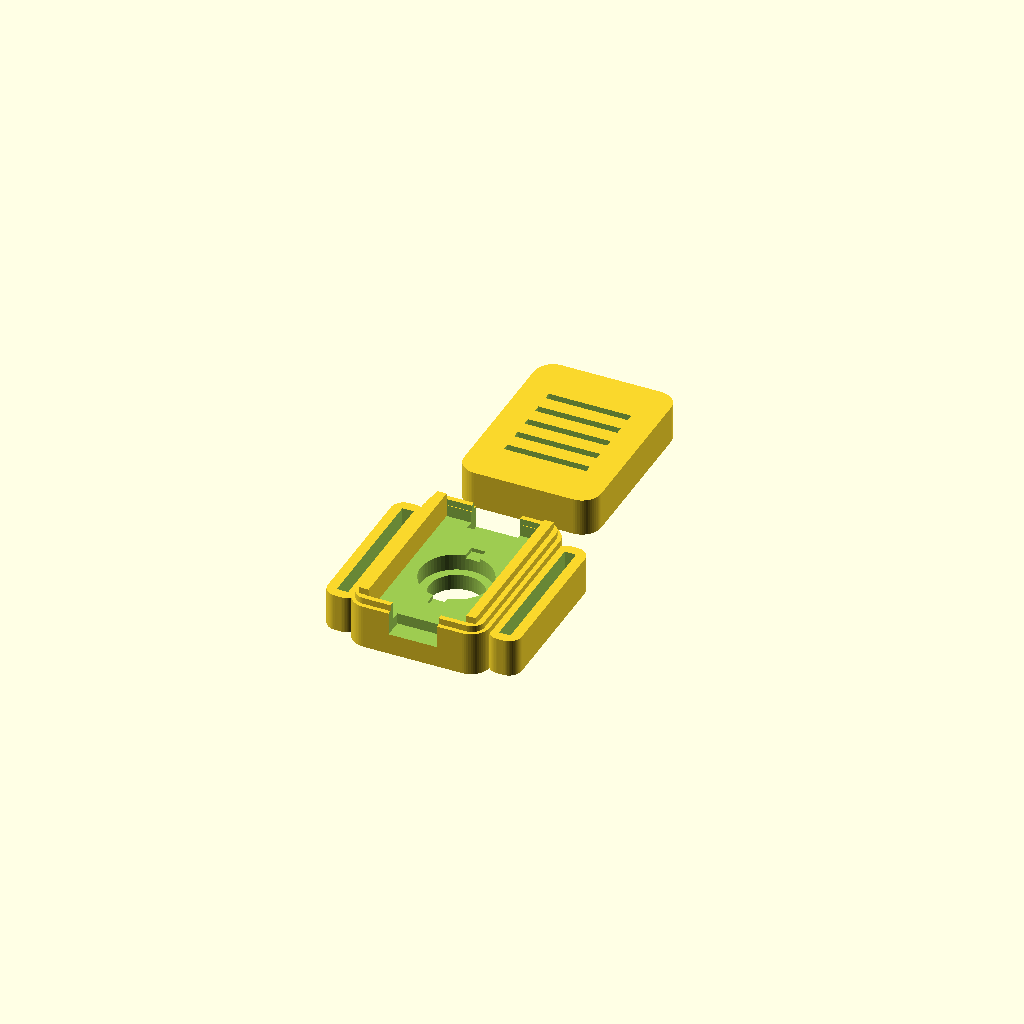
Cell 1: the model at its default parameters.
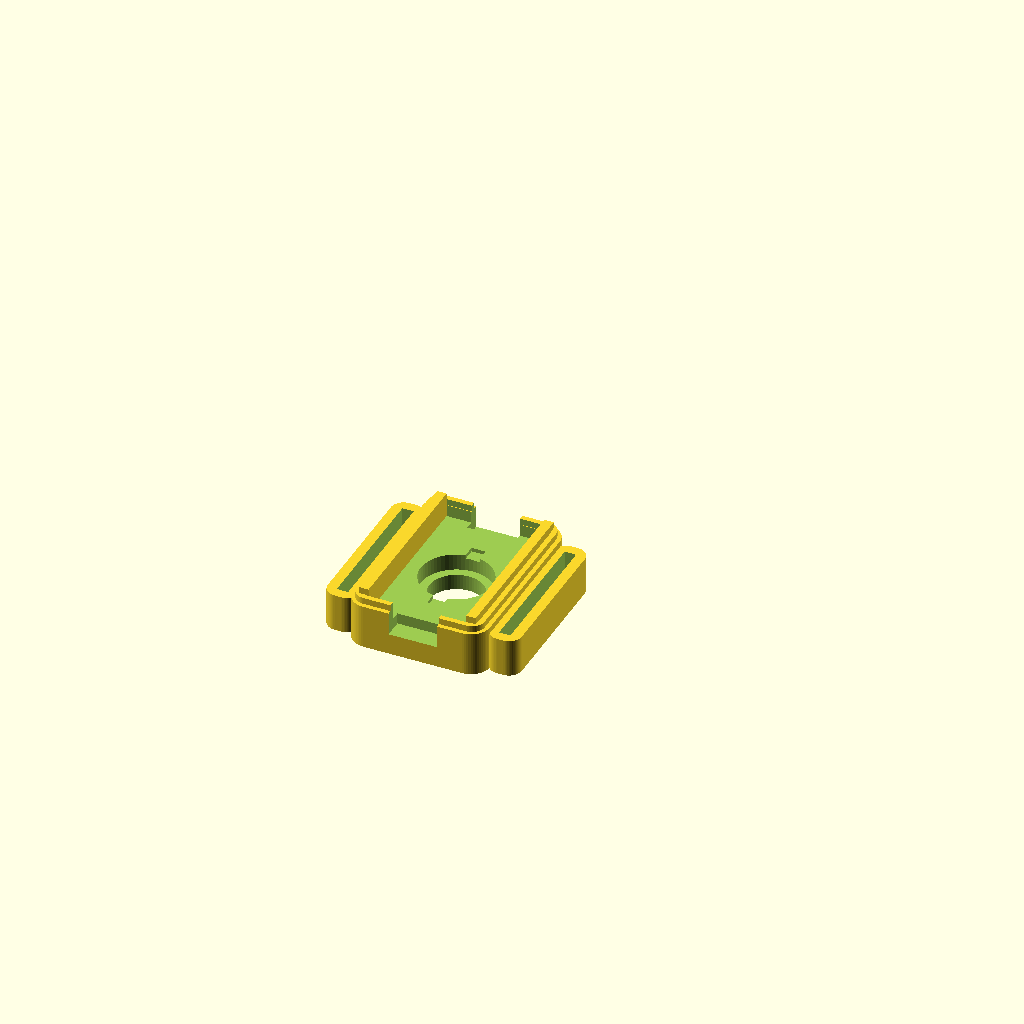
Cell 2: the same model with part = "base".
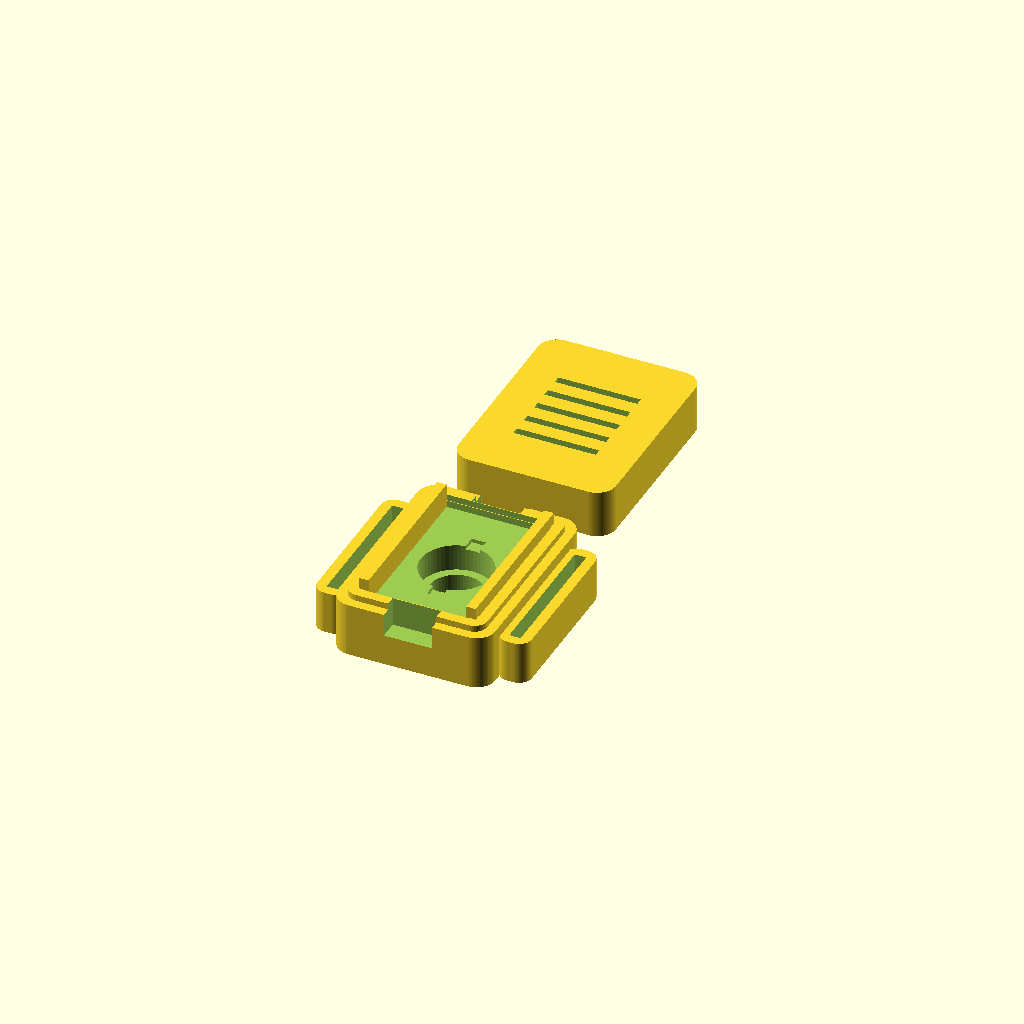
Cell 3: the same model with wall = 3.2.
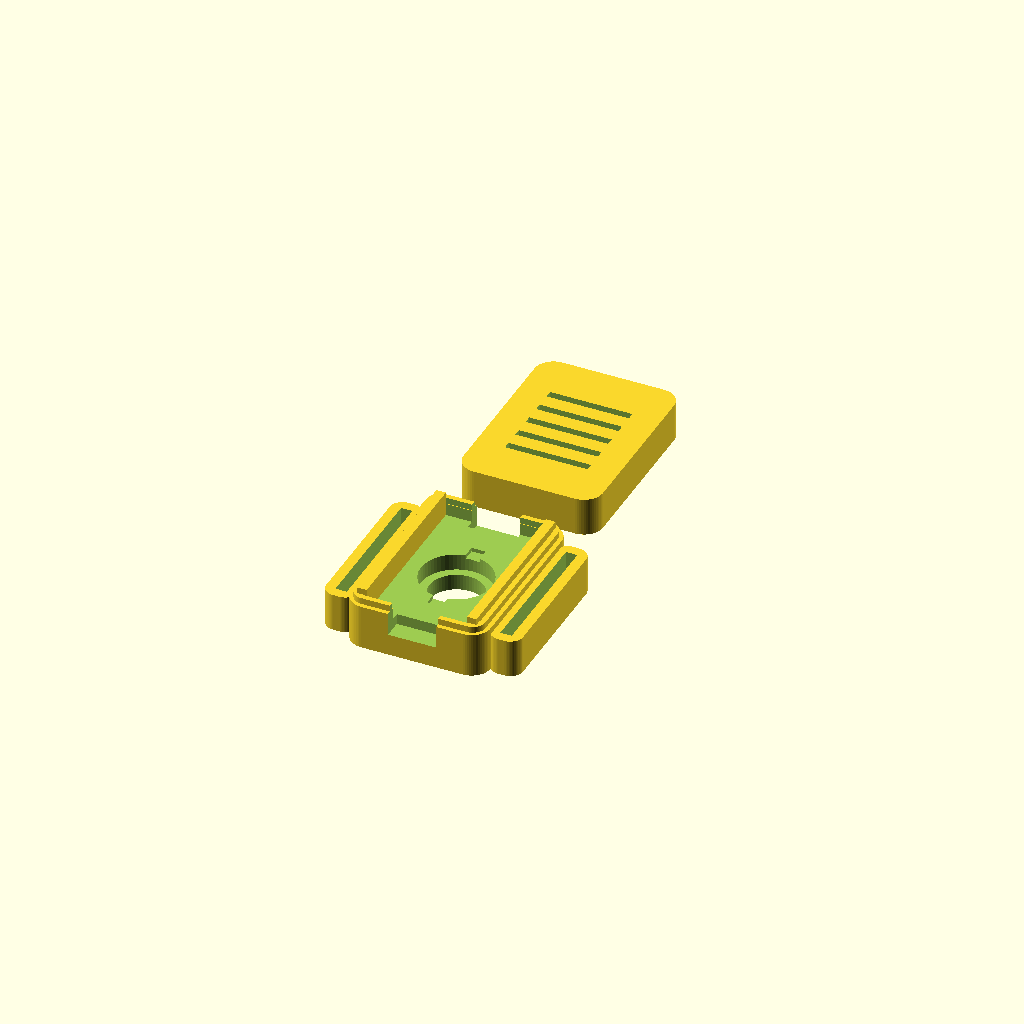
Cell 4: the same model with clearance = 0.4.
One fixed orthographic camera (rotation 55°, 0°, 25°; colour scheme Cornfield) for every cell.
The OpenSCAD source (hardware/models/nato_pod/nato_pod_v6_width_first_7.scad):
// =========================================================================
// MERIDIAN ECOSYSTEM - SENSOR SPECIES FAMILY
// ARCHETYPE B: NATO STRAP SLOTTED HAPTIC POD & RECEIVER BRAIN (v3.0)
// Designed by Sean Pond, Whitehorse, YT, Canada
// =========================================================================
// This is a highly optimized, parametric, two-part snap-fit enclosure
// system designed for a 5-LRA array wearable.
// It includes:
// 1. The Haptic Pod: Houses a single 10mm LRA and a DRV2605L breakout board.
// 2. The Receiver Brain: Houses the physical receiver stack (Seeed XIAO ESP32-C3,
//    TCA9548A multiplexer, PowerBoost 500C, and a 602040 LiPo battery).
// Both enclosures feature integrated 22mm watch strap slots (lugs) to keep them
// secured firmly to a heavy-duty NATO strap for direct mechanical skin coupling.
// =========================================================================

/* [General Enclosure Settings] */
// Part to render
part = "both"; // [both, base, lid, receiver_both, receiver_base, receiver_lid]
// Detail level (smoothness of cylinders)
$fn = 60;
// Outer wall thickness
wall = 1.6;
// Internal hardware clearance
clearance = 0.2;
// Filament squeeze / snap tolerance
snap_clearance = 0.4; // Adjusted to 0.4 to fix the lid fitting issue (lid too tight/small)

/* [NATO Strap Slot Settings] */
// Width of the watch strap (standard is 22mm)
strap_width = 22.2;
// Thickness of heavy-duty nylon NATO strap
strap_thickness = 1.8;
// Structural wall around strap slots
strap_wall = 1.6;

/* [Haptic Actuator Settings] */
// 10mm LRA outer diameter
lra_dia = 10.0;
// LRA thickness
lra_thick = 3.5;
// Skin-contact aperture diameter (prevents LRA falling out, exposes active face)
lra_aperture = 8.5;

/* [DRV2605L Breakout Settings] */
// Width of the DRV board (y-axis)
drv_w = 18.0;
// Length of the DRV board (x-axis)
drv_l = 26.0;
// PCB thickness of the breakout
drv_pcb = 1.6;
// Tallest component clearance on DRV (inductor/capacitors)
drv_comp_h = 2.5;

/* [Cable Exit Ports] */
// Width of the daisy-chain cable ports -- Sean's caliper measurement of
// the actual connector (7.0mm) plus 0.3mm clearance per side
port_w = 7.6;
// Height of the daisy-chain cable ports -- measured connector (3.0mm)
// plus 0.3mm clearance per side
port_h = 3.6;

/* [Receiver Cable Exit Ports] */
// Width of the receiver cable ports (widened to 6.0 mm for thick bundles)
rec_port_w = 6.0;
// Height of the receiver cable ports (height of 3.5 mm)
rec_port_h = 3.5;

/* [Vibration Isolation Liner] */
// Radial gap added around the LRA's sides for a compliant liner
liner_radial = 0.5;
// Extra depth added to the pocket floor side, leaving room for a thin foam
liner_axial = 0.4;

/* [Board Mounting] */
// Foam mounting tape thickness under the DRV board on the ledges --
// PLACEHOLDER, not yet measured against Sean's actual tape. Confirmed real
// requirement: board sits on the base's existing ledges (not moved to the
// lid), so this stacks with ledge_h + board thickness inside the SAME
// shared cavity budget, not a separate one.
foam_tape_t = 0.5;

/* [Receiver Brain Settings] */
// Width of the receiver cavity (y-axis)
rec_w = 26.0;
// Length of the receiver cavity (x-axis, fits PowerBoost + battery side-by-side or stacked)
rec_l = 46.0;
// Height of the receiver cavity (z-axis, fits Battery + PowerBoost + Mux + XIAO)
rec_h = 21.0;
// USB-C/Micro-USB port cutout width for charging/serial access
usb_port_w = 9.0;
// USB-C/Micro-USB port cutout height
usb_port_h = 4.5;

// =========================================================================
// DERIVED DIMENSIONS (Mathematical Optimization)
// =========================================================================
// Haptic Pod Dimensions
// v6: swapped from v5 -- width now runs along the circumference (x) axis
// instead of length, to shorten each pod's footprint around the wrist.
// Cable ports are untouched below since they're keyed off outer_x, not off
// drv_l/drv_w directly -- confirmed against Sean's actual board, connectors
// exit on the ends that are now the x-axis ends, same as before the swap.
inner_x = drv_w + (clearance * 2);
inner_y = drv_l + (clearance * 2);
// v11 CORRECTION: v10's max()-based shrink assumed the LRA and the DRV
// stack lived in separate parts. Confirmed wrong -- the board stays on the
// base's existing ledges, not moved to the lid. They DO share one cavity,
// so it's back to summing, not taking the max -- PLUS foam_tape_t, which
// wasn't in the budget at all before and is exactly what made "add foam to
// the ledges" stop fitting under the lid.
ledge_h = lra_thick + 0.4;
inner_z = ledge_h + foam_tape_t + drv_pcb + drv_comp_h + clearance;

outer_x = inner_x + (wall * 2);
outer_y = inner_y + (wall * 2);
outer_z = inner_z + (wall * 2);

// v1.6.1 LRA Pod Lugs & Body Alignment
main_body_h = outer_z / 2 + 1;
lug_top = (strap_thickness + (strap_wall * 2)) / 2;
lug_bottom = -main_body_h / 2;
lug_h = lug_top - lug_bottom;
lug_z_offset = (lug_top + lug_bottom) / 2;

// Receiver Brain Dimensions
rec_inner_x = rec_l + (clearance * 2);
rec_inner_y = rec_w + (clearance * 2);
rec_inner_z = rec_h + (clearance * 2);

rec_outer_x = rec_inner_x + (wall * 2);
rec_outer_y = rec_inner_y + (wall * 2);
rec_outer_z = rec_inner_z + (wall * 2);

// v1.6.1 Receiver Brain Lugs & Body Alignment
rec_main_body_h = rec_outer_z / 2 + 1;
rec_lug_top = (strap_thickness + (strap_wall * 2)) / 2;
rec_lug_bottom = -rec_main_body_h / 2;
rec_lug_h = rec_lug_top - rec_lug_bottom;
rec_lug_z_offset = (rec_lug_top + rec_lug_bottom) / 2;

// Strap lug dimensions (Shared across both configurations)
lug_x = strap_thickness + (strap_wall * 2);
lug_y = strap_width + (strap_wall * 2);

// Lug offsets for assembly union
pod_lug_offset = (outer_x / 2) + (lug_x / 2) - 0.5;
rec_lug_offset = (rec_outer_x / 2) + (lug_x / 2) - 0.5;

// =========================================================================
// RENDER ROUTER
// =========================================================================
if (part == "both") {
    translate([0, 0, 0]) base();
    translate([0, outer_y + 8, 0]) lid();
} else if (part == "base") {
    base();
} else if (part == "lid") {
    lid();
} else if (part == "receiver_both") {
    translate([0, 0, 0]) receiver_base();
    translate([0, rec_outer_y + 8, 0]) receiver_lid();
} else if (part == "receiver_base") {
    receiver_base();
} else if (part == "receiver_lid") {
    receiver_lid();
}

// =========================================================================
// MODULE: STANDARD HAPTIC POD BASE
// =========================================================================
module base() {
    difference() {
        union() {
            // Main rounded outer base body
            rounded_box(outer_x, outer_y, main_body_h, 3.0);
            
            // Left Watch Lug (v1.6.1 aligned flush with bed)
            translate([-pod_lug_offset, 0, lug_z_offset]) {
                difference() {
                    rounded_box(lug_x, lug_y, lug_h, 2.0);
                    cube([strap_thickness, strap_width, 100], center=true);
                }
            }
            
            // Right Watch Lug (v1.6.1 aligned flush with bed)
            translate([pod_lug_offset, 0, lug_z_offset]) {
                difference() {
                    rounded_box(lug_x, lug_y, lug_h, 2.0);
                    cube([strap_thickness, strap_width, 100], center=true);
                }
            }
            
            // Male snap lip rim (v1.6 aligned flush to main body top surface)
            translate([0, 0, main_body_h / 2])
                difference() {
                    rounded_box(inner_x + wall + (snap_clearance/2), inner_y + wall + (snap_clearance/2), 2.0, 2.0);
                    rounded_box(inner_x + (snap_clearance/2), inner_y + (snap_clearance/2), 10.0, 1.5);
                }
        }
        
        // Inner cavity for electronics -- v10 FIX: this was sized to
        // outer_z (the FULL case height) and centered on `wall`, so it
        // reached ~4mm below the base's own floor -- erasing the floor
        // completely everywhere except right at the aperture. Confirmed
        // by slicing cross-sections at multiple heights: no floor existed
        // anywhere. Rescoped to only remove what's actually above the
        // LRA pocket, leaving a real floor beneath it.
        translate([0, 0, wall + (inner_z/2) ])
            rounded_box(inner_x, inner_y, inner_z, 1.5);
            
        // LRA Pocket in the center floor
        translate([0, 0, -1]) {
            cylinder(d = lra_dia + 0.2 + (liner_radial * 2), h = lra_thick + 1 + 0.1 + liner_axial);
            cylinder(d = lra_aperture, h = 10, center=true);
        }
        
        // LRA Wire routing relief groove -- now leads toward the Y-end
        // ports (rotated 90° from before) since the notches moved there
        translate([0, 0, wall]) {
            cube([2.2, 15, 1.2], center=true);
        }
        
        // Notches moved to the Y-axis ends -- confirmed against Sean's
        // actual board photo: STEMMA connectors sit on the edges with no
        // strap running through them, not the lug edges. Same open-at-
        // top-edge notch as before, just on the other pair of walls.
        //
        // BUG FIX: rounded_box() is z-centered, so the real top surface is
        // at main_body_h/2 (3.25mm here), not main_body_h (6.5mm) -- the
        // previous version cut almost 3mm too high, only grazing the edge
        // of the part instead of the full port_h depth. That's why the
        // printed opening measured ~2.6mm instead of the intended 4.26.
        // Port size also updated to Sean's caliper measurement of the
        // actual connector (7 x 3mm) plus 0.3mm clearance per side.
        port_top = main_body_h/2 + 1;   // 1mm above the real top surface, through the lip
        translate([0, -(outer_y/2 + 2), port_top - port_h/2])
            cube([port_w, 10, port_h + 2], center=true);

        // Right Cable notch (opposite Y end)
        translate([0, (outer_y/2 + 2), port_top - port_h/2])
            cube([port_w, 10, port_h + 2], center=true);
    }
    
    // Internal PCB support ledges (holds DRV2605L elevated above LRA)
    ledge_w = 1.5;
    
    translate([-inner_x/2 + ledge_w/2, 0, wall + ledge_h/2])
        cube([ledge_w, inner_y, ledge_h], center=true);
    translate([inner_x/2 - ledge_w/2, 0, wall + ledge_h/2])
        cube([ledge_w, inner_y, ledge_h], center=true);
}

// =========================================================================
// MODULE: STANDARD HAPTIC POD LID
// =========================================================================
module lid() {
    difference() {
        union() {
            rounded_box(outer_x, outer_y, outer_z / 2, 3.0);
        }
        
        translate([0, 0, -wall])
            rounded_box(inner_x + (snap_clearance * 2), inner_y + (snap_clearance * 2), outer_z / 2, 1.5);
            
        // Snap-fit groove REMOVED (v9->v10) -- it was carving into the
        // same ~1.2mm rim the main cavity wall depends on, and between
        // rounded-corner mismatches it was eating through that rim
        // entirely in places. Confirmed by slicing the model at the
        // heights Sean's slicer flagged as empty: genuinely zero material
        // there, not a false alarm. The base's lip still presses into the
        // main cavity below without this -- friction fit, not interlock.
            
        // No matching port cutout here anymore -- the notch is now entirely
        // in the base (open at its top edge) and this lid's flat underside
        // just caps it. See base() for the actual notch.

        // Aesthetic Top Logo / Ventilation slots (Meridian Ripple motif)
        for(i = [-2 : 2]) {
            translate([0, i * 3.5, outer_z/4])
                cube([drv_l * 0.5, 1.2, wall * 2], center=true);
        }
    }
}

// =========================================================================
// MODULE: RECEIVER BRAIN STACK BASE
// =========================================================================
module receiver_base() {
    difference() {
        union() {
            // Main rounded outer receiver body
            rounded_box(rec_outer_x, rec_outer_y, rec_main_body_h, 4.0);
            
            // Left Strap Lug (v1.6.1 aligned flush with bed)
            translate([-rec_lug_offset, 0, rec_lug_z_offset]) {
                difference() {
                    rounded_box(lug_x, lug_y, rec_lug_h, 2.0);
                    cube([strap_thickness, strap_width, 100], center=true);
                }
            }
            
            // Right Strap Lug (v1.6.1 aligned flush with bed)
            translate([rec_lug_offset, 0, rec_lug_z_offset]) {
                difference() {
                    rounded_box(lug_x, lug_y, rec_lug_h, 2.0);
                    cube([strap_thickness, strap_width, 100], center=true);
                }
            }
            
            // Male snap lip rim (v1.6 aligned flush to main receiver top surface)
            translate([0, 0, rec_main_body_h / 2])
                difference() {
                    rounded_box(rec_inner_x + wall + (snap_clearance/2), rec_inner_y + wall + (snap_clearance/2), 2.0, 2.0);
                    rounded_box(rec_inner_x + (snap_clearance/2), rec_inner_y + (snap_clearance/2), 10.0, 1.5);
                }
        }
        
        // Inner cavity for electronics stack (Battery + PowerBoost + Mux + XIAO)
        translate([0, 0, wall])
            rounded_box(rec_inner_x, rec_inner_y, rec_outer_z, 2.0);
            
        // Left Cable Exit Port (Sends 4-wire haptic bus out to CH0-CH4)
        translate([-(rec_outer_x/2 + 2), 0, (rec_outer_z / 2) - rec_port_h/2 + 0.5])
            cube([10, rec_port_w, rec_port_h], center=true);
            
        // Right Cable Exit Port
        translate([(rec_outer_x/2 + 2), 0, (rec_outer_z / 2) - rec_port_h/2 + 0.5])
            cube([10, rec_port_w, rec_port_h], center=true);
            
        // USB-C / Micro-USB Programming Port Cutout (Centered on one end face)
        translate([0, -(rec_outer_y/2 + 1), wall + usb_port_h/2 + 1.0])
            cube([usb_port_w, 10, usb_port_h], center=true);
    }
    
    // Internal Battery Isolator Ledges (Z = 6.5mm)
    // Suspends the electronics board card-deck above the soft LiPo battery pouch
    deck_shelf_z = wall + 6.5;
    shelf_w = 1.6;
    
    // Left & Right internal shelves to hold the board platform
    translate([-rec_inner_x/2 + shelf_w/2, 0, deck_shelf_z])
        cube([shelf_w, rec_inner_y, 1.2], center=true);
    translate([rec_inner_x/2 - shelf_w/2, 0, deck_shelf_z])
        cube([shelf_w, rec_inner_y, 1.2], center=true);
}

// =========================================================================
// MODULE: RECEIVER BRAIN STACK LID
// =========================================================================
module receiver_lid() {
    difference() {
        union() {
            rounded_box(rec_outer_x, rec_outer_y, rec_outer_z / 2, 4.0);
        }
        
        // Internal hollow dome clearance
        translate([0, 0, -wall])
            rounded_box(rec_inner_x + (snap_clearance * 2), rec_inner_y + (snap_clearance * 2), rec_outer_z / 2, 2.0);
            
        // Female snap groove rim
        translate([0, 0, -0.1])
            difference() {
                rounded_box(rec_inner_x + wall + (snap_clearance * 2), rec_inner_y + wall + (snap_clearance * 2), 2.2, 2.0);
                rounded_box(rec_inner_x - 0.2, rec_inner_y - 0.2, 10.0, 1.5);
            }
            
        // Port cutouts matching base
        translate([-(rec_outer_x/2 + 2), 0, -0.1])
            cube([10, rec_port_w + (clearance*2), rec_port_h], center=true);
        translate([(rec_outer_x/2 + 2), 0, -0.1])
            cube([10, rec_port_w + (clearance*2), rec_port_h], center=true);
            
        // Aesthetic Ventilation & Monitoring slots (Meridian Ripple motif)
        for(i = [-4 : 4]) {
            translate([i * 4.0, 0, rec_outer_z/4])
                cube([1.5, rec_inner_y * 0.6, wall * 2], center=true);
        }
    }
}

// =========================================================================
// HELPER: HIGH-SPEED ROUNDED BOX GENERATOR
// =========================================================================
module rounded_box(x, y, z, r) {
    hx = x/2 - r;
    hy = y/2 - r;
    hz = z/2;
    
    hull() {
        translate([-hx, -hy, 0]) cylinder(r=r, h=z, center=true);
        translate([ hx, -hy, 0]) cylinder(r=r, h=z, center=true);
        translate([-hx,  hy, 0]) cylinder(r=r, h=z, center=true);
        translate([ hx,  hy, 0]) cylinder(r=r, h=z, center=true);
    }
}
Parameter table extracted from the source (name, type, default, range or options):
part: string, default "both", options "both", "base", "lid", "receiver_both", "receiver_base", "receiver_lid"
wall: number, default 1.6
clearance: number, default 0.2
snap_clearance: number, default 0.4
strap_width: number, default 22.2
strap_thickness: number, default 1.8
strap_wall: number, default 1.6
lra_dia: number, default 10
lra_thick: number, default 3.5
lra_aperture: number, default 8.5
drv_w: number, default 18
drv_l: number, default 26
drv_pcb: number, default 1.6
drv_comp_h: number, default 2.5
port_w: number, default 7.6
port_h: number, default 3.6
rec_port_w: number, default 6
rec_port_h: number, default 3.5
liner_radial: number, default 0.5
liner_axial: number, default 0.4
foam_tape_t: number, default 0.5
rec_w: number, default 26
rec_l: number, default 46
rec_h: number, default 21
usb_port_w: number, default 9
usb_port_h: number, default 4.5
